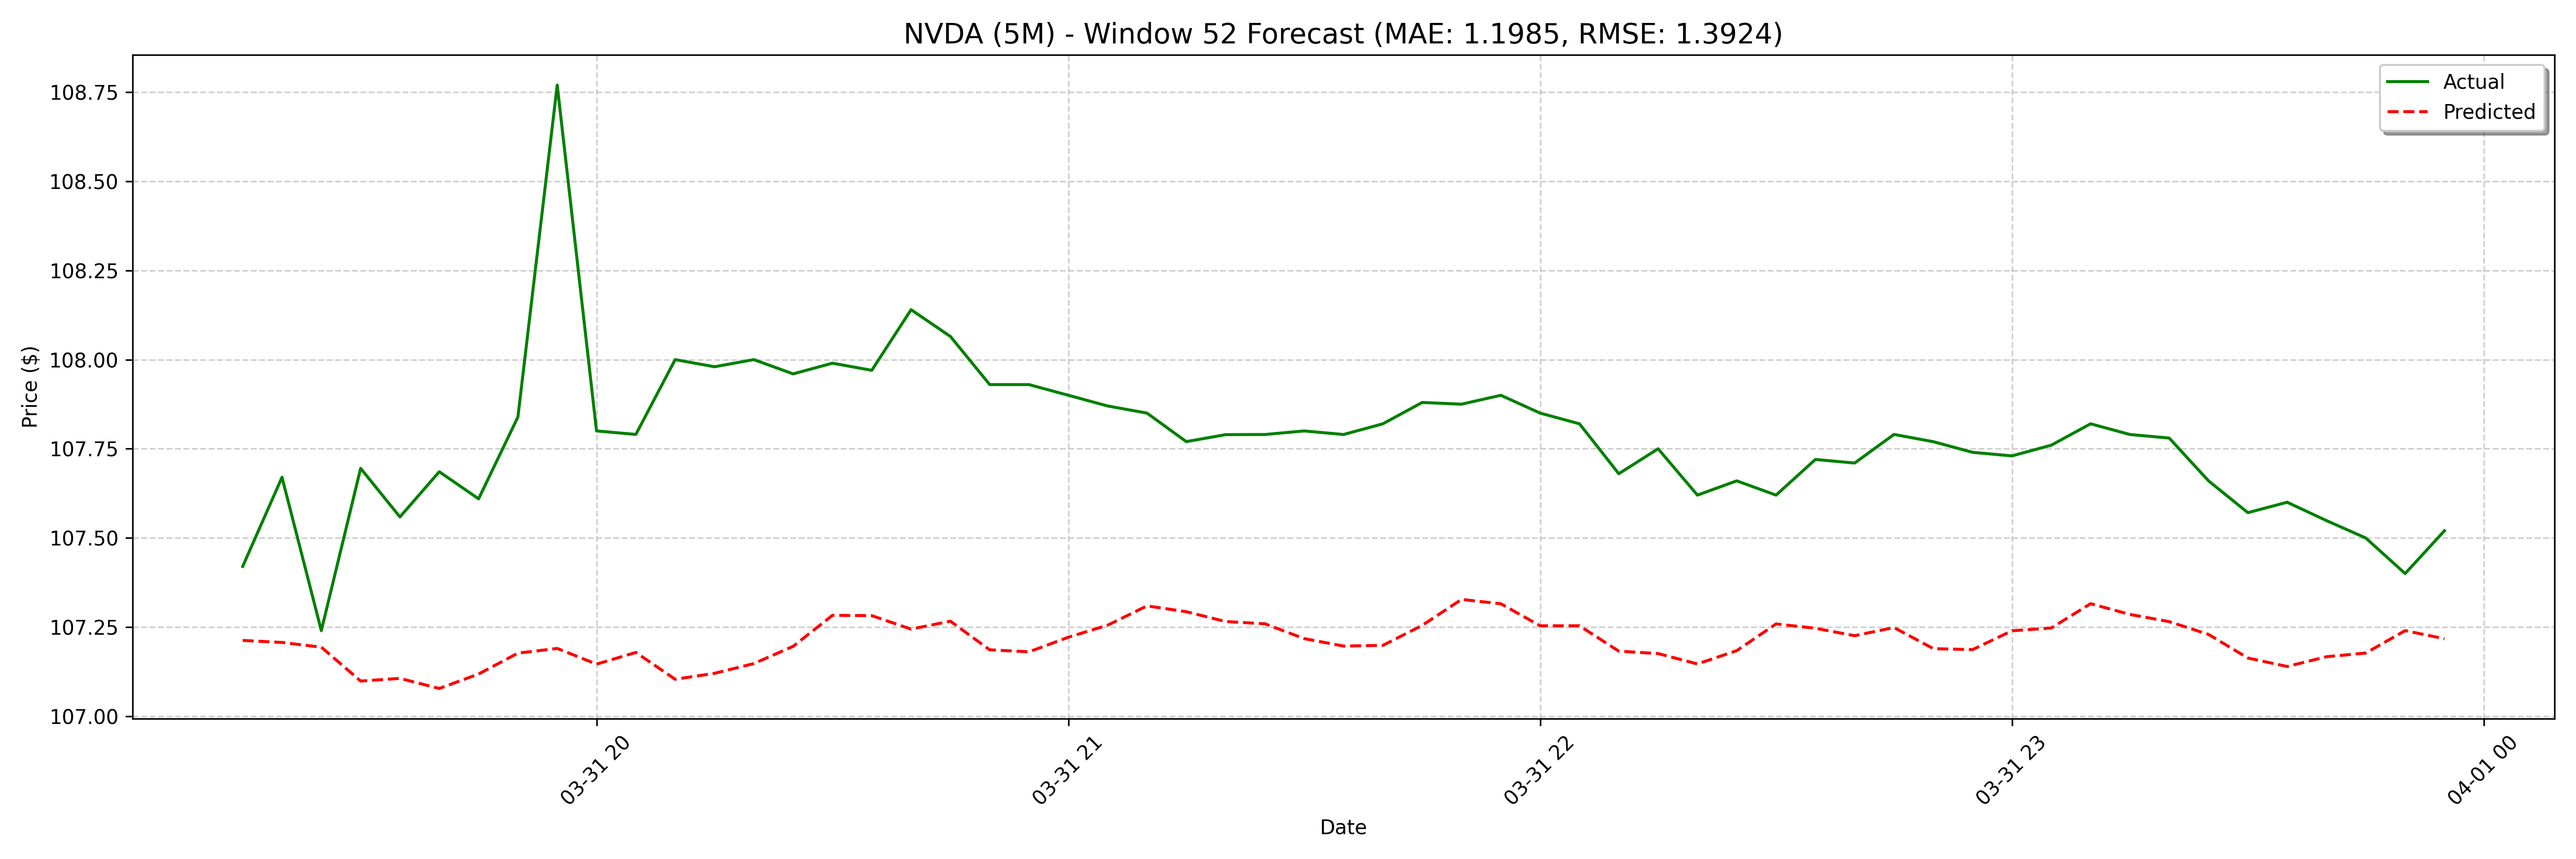

Data behind this chart, as committed beside it:
date, actual, forecast
2025-03-31 19:15:00, 107.4, 107.2
2025-03-31 19:20:00, 107.7, 107.2
2025-03-31 19:25:00, 107.2, 107.2
2025-03-31 19:30:00, 107.7, 107.1
2025-03-31 19:35:00, 107.6, 107.1
2025-03-31 19:40:00, 107.7, 107.1
2025-03-31 19:45:00, 107.6, 107.1
2025-03-31 19:50:00, 107.8, 107.2
2025-03-31 19:55:00, 108.8, 107.2
2025-03-31 20:00:00, 107.8, 107.1
2025-03-31 20:05:00, 107.8, 107.2
2025-03-31 20:10:00, 108.0, 107.1
2025-03-31 20:15:00, 108, 107.1
2025-03-31 20:20:00, 108.0, 107.1
2025-03-31 20:25:00, 108, 107.2
2025-03-31 20:30:00, 108, 107.3
2025-03-31 20:35:00, 108, 107.3
2025-03-31 20:40:00, 108.1, 107.2
2025-03-31 20:45:00, 108.1, 107.3
2025-03-31 20:50:00, 107.9, 107.2
2025-03-31 20:55:00, 107.9, 107.2
2025-03-31 21:00:00, 107.9, 107.2
2025-03-31 21:05:00, 107.9, 107.3
2025-03-31 21:10:00, 107.8, 107.3
2025-03-31 21:15:00, 107.8, 107.3
2025-03-31 21:20:00, 107.8, 107.3
2025-03-31 21:25:00, 107.8, 107.3
2025-03-31 21:30:00, 107.8, 107.2
2025-03-31 21:35:00, 107.8, 107.2
2025-03-31 21:40:00, 107.8, 107.2
2025-03-31 21:45:00, 107.9, 107.3
2025-03-31 21:50:00, 107.9, 107.3
2025-03-31 21:55:00, 107.9, 107.3
2025-03-31 22:00:00, 107.8, 107.3
2025-03-31 22:05:00, 107.8, 107.3
2025-03-31 22:10:00, 107.7, 107.2
2025-03-31 22:15:00, 107.8, 107.2
2025-03-31 22:20:00, 107.6, 107.1
2025-03-31 22:25:00, 107.7, 107.2
2025-03-31 22:30:00, 107.6, 107.3
2025-03-31 22:35:00, 107.7, 107.2
2025-03-31 22:40:00, 107.7, 107.2
2025-03-31 22:45:00, 107.8, 107.2
2025-03-31 22:50:00, 107.8, 107.2
2025-03-31 22:55:00, 107.7, 107.2
2025-03-31 23:00:00, 107.7, 107.2
2025-03-31 23:05:00, 107.8, 107.2
2025-03-31 23:10:00, 107.8, 107.3
2025-03-31 23:15:00, 107.8, 107.3
2025-03-31 23:20:00, 107.8, 107.3
2025-03-31 23:25:00, 107.7, 107.2
2025-03-31 23:30:00, 107.6, 107.2
2025-03-31 23:35:00, 107.6, 107.1
2025-03-31 23:40:00, 107.5, 107.2
2025-03-31 23:45:00, 107.5, 107.2
2025-03-31 23:50:00, 107.4, 107.2
2025-03-31 23:55:00, 107.5, 107.2
2025-04-01 08:00:00, 108.4, 107.2
2025-04-01 08:05:00, 108.8, 107.2
2025-04-01 08:10:00, 108.8, 107.1
... 68 more rows
